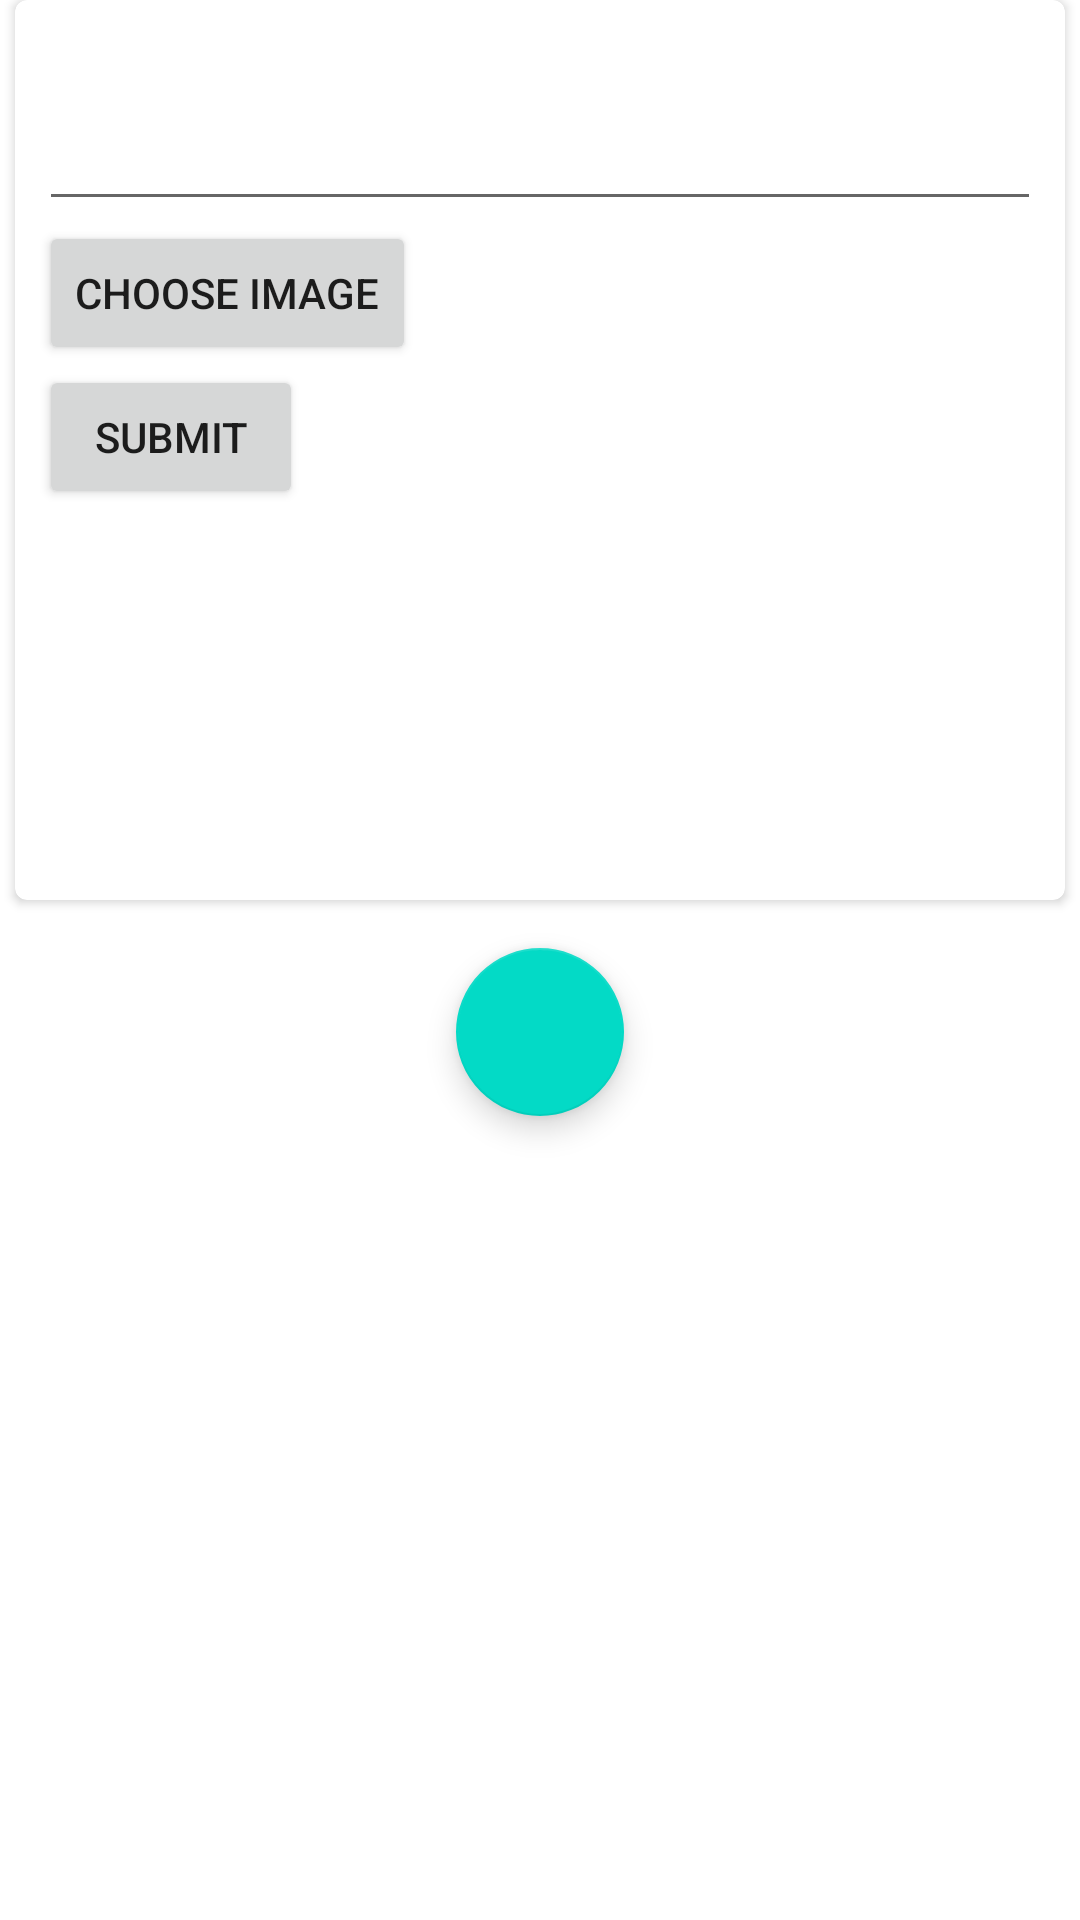

Produce the Android XML layout that renders to this screen, including the resource entries it uses.
<!-- AndroidManifest.xml: fallback theme Theme.MaterialComponents.DayNight.NoActionBar -->
<!-- res/layout/activity_add.xml -->
<?xml version="1.0" encoding="utf-8"?>
<RelativeLayout xmlns:android="http://schemas.android.com/apk/res/android"
    xmlns:app="http://schemas.android.com/apk/res-auto"
    android:layout_width="match_parent"
    android:layout_height="match_parent">


    <androidx.cardview.widget.CardView
        android:id="@+id/cv_piece_add"
        android:layout_width="350dp"
        android:layout_height="300dp"
        android:layout_centerHorizontal="true"
        android:layout_marginBottom="@dimen/activity_padding"
        app:cardCornerRadius="4dp">

        <androidx.constraintlayout.widget.ConstraintLayout
            android:id="@+id/cl_piece_add"
            android:layout_width="match_parent"
            android:layout_height="match_parent"
            android:layout_marginStart="@dimen/home_padding"
            android:layout_marginEnd="@dimen/home_padding">

            <TextView
                android:id="@+id/tv_piece_add_title"
                android:layout_width="wrap_content"
                android:layout_height="wrap_content"
                android:textSize="@dimen/text_size_content"
                app:layout_constraintStart_toStartOf="parent"
                app:layout_constraintTop_toTopOf="parent" />

            <EditText
                android:id="@+id/editText_piece_add"
                android:layout_width="match_parent"
                android:layout_height="wrap_content"
                android:autofillHints="@string/choose_image"
                android:imeOptions="actionDone"
                android:singleLine="true"
                app:layout_constraintTop_toBottomOf="@id/tv_piece_add_title" />

            <Button
                android:id="@+id/btn_choose_image_add"
                android:layout_width="wrap_content"
                android:layout_height="wrap_content"
                android:text="@string/choose_image"
                app:layout_constraintStart_toStartOf="parent"
                app:layout_constraintTop_toBottomOf="@id/editText_piece_add"/>

            <ImageView
                android:id="@+id/iv_chosen_thumbnail"
                android:layout_width="100dp"
                android:layout_height="100dp"
                app:layout_constraintStart_toEndOf="@id/btn_choose_image_add"
                app:layout_constraintTop_toBottomOf="@id/editText_piece_add">

            </ImageView>

            <Button
                android:id="@+id/btn_submit"
                android:layout_width="wrap_content"
                android:layout_height="wrap_content"
                android:text="@string/submit"
                app:layout_constraintStart_toStartOf="parent"
                app:layout_constraintTop_toBottomOf="@id/btn_choose_image_add"/>


        </androidx.constraintlayout.widget.ConstraintLayout>
    </androidx.cardview.widget.CardView>

    <com.google.android.material.floatingactionbutton.FloatingActionButton
        android:id="@+id/btn_close_fab"
        android:layout_width="wrap_content"
        android:layout_height="wrap_content"
        android:layout_below="@id/cv_piece_add"
        android:layout_centerHorizontal="true"
        android:layout_gravity="end|bottom"
        android:contentDescription="@string/submit"
        android:src="@drawable/ic_action_close" />
</RelativeLayout>
<!-- resources referenced by this layout -->
<resources>
  <dimen name="activity_padding">16dp</dimen>
  <dimen name="home_padding">8dp</dimen>
  <dimen name="text_size_content">24sp</dimen>
  <string name="choose_image">Choose Image</string>
  <string name="submit">Submit</string>
</resources>
